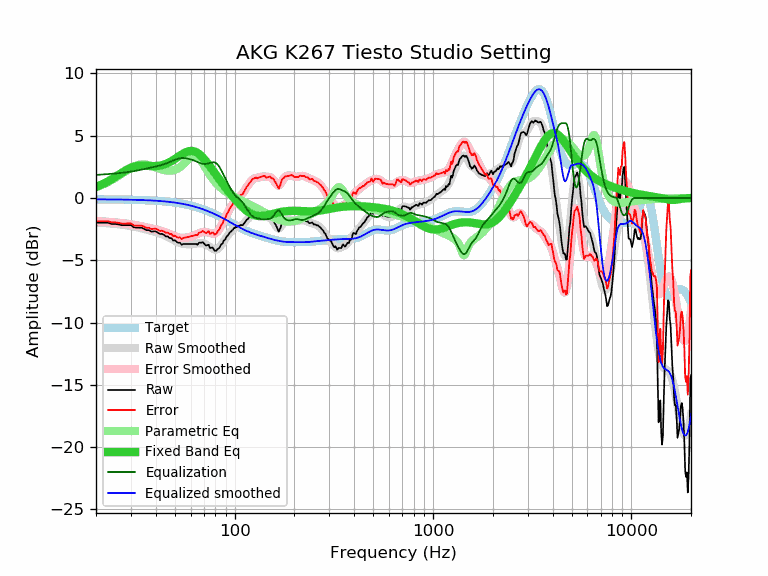

Values plotted in this chart, from the file beside it:
frequency, raw, error, smoothed, error_smoothed, equalization, parametric_eq, equalized_raw, equalized_smoothed, target
20, -1.98, -1.87, -1.96, -1.85, 1.85, 0.88, -0.13, -0.11, -0.11
21, -1.98, -1.87, -1.98, -1.87, 1.87, 1.02, -0.11, -0.11, -0.11
22, -1.98, -1.87, -2.01, -1.89, 1.89, 1.17, -0.09, -0.11, -0.11
23, -1.98, -1.87, -2.03, -1.92, 1.92, 1.33, -0.07, -0.12, -0.12
24, -2.08, -1.97, -2.06, -1.94, 1.94, 1.51, -0.14, -0.12, -0.12
25, -2.08, -1.96, -2.09, -1.97, 1.97, 1.68, -0.12, -0.12, -0.12
26, -2.12, -2.00, -2.12, -1.99, 1.99, 1.86, -0.13, -0.12, -0.12
27, -2.18, -2.06, -2.15, -2.02, 2.02, 2.03, -0.16, -0.13, -0.13
28, -2.18, -2.05, -2.18, -2.05, 2.05, 2.18, -0.14, -0.13, -0.13
29, -2.18, -2.05, -2.22, -2.08, 2.08, 2.32, -0.10, -0.14, -0.14
30, -2.18, -2.04, -2.26, -2.12, 2.12, 2.43, -0.07, -0.14, -0.14
31, -2.35, -2.21, -2.30, -2.15, 2.15, 2.50, -0.20, -0.15, -0.15
32, -2.38, -2.23, -2.35, -2.19, 2.19, 2.56, -0.19, -0.15, -0.15
33, -2.38, -2.22, -2.39, -2.23, 2.23, 2.58, -0.15, -0.16, -0.16
34, -2.39, -2.23, -2.44, -2.28, 2.28, 2.59, -0.12, -0.17, -0.17
35, -2.48, -2.31, -2.49, -2.32, 2.32, 2.59, -0.16, -0.17, -0.17
36, -2.58, -2.40, -2.54, -2.36, 2.36, 2.58, -0.22, -0.18, -0.18
37, -2.58, -2.39, -2.59, -2.40, 2.40, 2.56, -0.18, -0.19, -0.19
38, -2.70, -2.50, -2.64, -2.44, 2.44, 2.56, -0.26, -0.20, -0.20
39, -2.68, -2.47, -2.69, -2.48, 2.48, 2.55, -0.20, -0.21, -0.21
40, -2.68, -2.46, -2.74, -2.52, 2.52, 2.56, -0.16, -0.22, -0.22
41, -2.78, -2.55, -2.79, -2.56, 2.56, 2.57, -0.22, -0.23, -0.23
42, -2.89, -2.65, -2.85, -2.61, 2.61, 2.60, -0.29, -0.24, -0.24
43, -2.88, -2.63, -2.91, -2.66, 2.66, 2.64, -0.23, -0.26, -0.26
44, -2.96, -2.69, -2.98, -2.71, 2.71, 2.68, -0.26, -0.27, -0.27
45, -3.08, -2.80, -3.05, -2.76, 2.76, 2.74, -0.32, -0.29, -0.29
46, -3.08, -2.78, -3.12, -2.82, 2.82, 2.80, -0.26, -0.30, -0.30
47, -3.22, -2.91, -3.20, -2.89, 2.89, 2.88, -0.34, -0.32, -0.32
48, -3.22, -2.89, -3.28, -2.95, 2.95, 2.96, -0.27, -0.33, -0.33
49, -3.42, -3.07, -3.36, -3.01, 3.01, 3.04, -0.41, -0.35, -0.35
50, -3.39, -3.02, -3.44, -3.07, 3.07, 3.13, -0.32, -0.37, -0.37
51, -3.52, -3.13, -3.51, -3.12, 3.12, 3.22, -0.40, -0.39, -0.39
52, -3.59, -3.18, -3.57, -3.16, 3.16, 3.31, -0.43, -0.41, -0.41
53, -3.59, -3.16, -3.62, -3.19, 3.19, 3.40, -0.41, -0.43, -0.43
54, -3.75, -3.30, -3.66, -3.20, 3.20, 3.48, -0.55, -0.46, -0.46
55, -3.69, -3.21, -3.69, -3.21, 3.21, 3.56, -0.49, -0.48, -0.48
56, -3.69, -3.19, -3.70, -3.20, 3.20, 3.63, -0.50, -0.50, -0.50
57, -3.69, -3.17, -3.71, -3.18, 3.18, 3.68, -0.51, -0.53, -0.53
58, -3.69, -3.14, -3.71, -3.16, 3.16, 3.73, -0.54, -0.56, -0.56
59, -3.69, -3.11, -3.71, -3.13, 3.13, 3.76, -0.56, -0.58, -0.58
60, -3.69, -3.08, -3.71, -3.10, 3.10, 3.77, -0.60, -0.61, -0.61
61, -3.69, -3.05, -3.70, -3.06, 3.06, 3.77, -0.63, -0.64, -0.64
62, -3.69, -3.03, -3.69, -3.02, 3.02, 3.76, -0.67, -0.67, -0.67
63, -3.69, -2.99, -3.68, -2.98, 2.98, 3.72, -0.71, -0.70, -0.70
64, -3.69, -2.96, -3.66, -2.93, 2.93, 3.68, -0.76, -0.73, -0.73
65, -3.75, -2.99, -3.65, -2.89, 2.89, 3.61, -0.87, -0.76, -0.76
66, -3.59, -2.80, -3.64, -2.84, 2.84, 3.54, -0.75, -0.80, -0.80
67, -3.59, -2.76, -3.63, -2.80, 2.80, 3.45, -0.80, -0.83, -0.83
68, -3.59, -2.73, -3.63, -2.77, 2.77, 3.36, -0.83, -0.86, -0.86
69, -3.55, -2.65, -3.64, -2.74, 2.74, 3.26, -0.81, -0.90, -0.90
70, -3.64, -2.71, -3.67, -2.73, 2.73, 3.14, -0.91, -0.94, -0.94
71, -3.76, -2.79, -3.70, -2.73, 2.73, 3.03, -1.03, -0.97, -0.97
72, -3.82, -2.81, -3.75, -2.74, 2.74, 2.91, -1.08, -1.01, -1.01
73, -3.78, -2.74, -3.81, -2.76, 2.76, 2.79, -1.03, -1.05, -1.05
74, -3.75, -2.67, -3.87, -2.78, 2.78, 2.66, -0.97, -1.09, -1.09
75, -4.00, -2.88, -3.93, -2.81, 2.81, 2.54, -1.19, -1.12, -1.12
76, -4.01, -2.85, -4.00, -2.84, 2.84, 2.41, -1.18, -1.16, -1.16
77, -3.97, -2.77, -4.06, -2.86, 2.86, 2.28, -1.12, -1.20, -1.20
78, -4.03, -2.79, -4.11, -2.87, 2.87, 2.16, -1.17, -1.24, -1.24
79, -4.22, -2.94, -4.14, -2.86, 2.86, 2.04, -1.36, -1.28, -1.28
... 553 more rows
